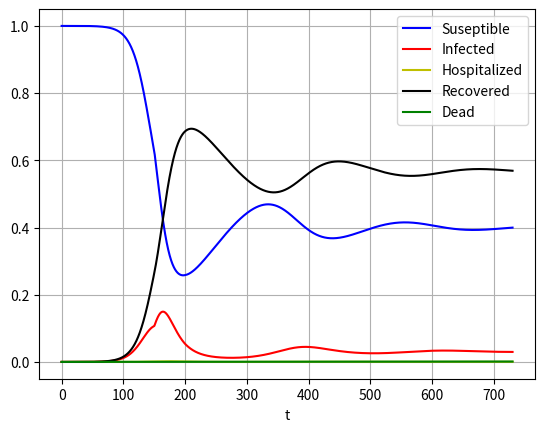

Here is the Python script that generated this plot:
from scipy.integrate import odeint
import numpy as np

class Interventions:
    def __init__(self):
        self.infection_rate = []
        self.infection_time = []
        self.hospitilization_time = []
        self.immunity_time = []
        self.hospitilization_rate = []
        self.death_rate = []
        self.confirmed_case_percentage = []
        self.isActive = self._isActive

    def _isActive(self, i, t):
        return i.start <= t and i.end > t

    def _get_active_intervention_scale(self, interventions, t):
        scale = 1
        for i in interventions:
            if(self.isActive(i, t)):
                scale*= i.scale
        return scale

    def get_infection_rate_scale(self, t):
        return self._get_active_intervention_scale(self.infection_rate, t)

    def get_infection_time_scale(self, t):
        return self._get_active_intervention_scale(self.infection_time, t)

    def get_hospitilization_rate_scale(self, t):
        return self._get_active_intervention_scale(self.hospitilization_rate, t)

    def get_hospitilization_time_scale(self, t):
        return self._get_active_intervention_scale(self.hospitilization_time, t)

    def get_confirmed_case_percentage_scale(self, t):
        return self._get_active_intervention_scale(self.confirmed_case_percentage, t)

    def get_death_rate_scale(self, t):
        return self._get_active_intervention_scale(self.death_rate, t)

    def get_immunity_time_scale(self, t):
        return self._get_active_intervention_scale(self.immunity_time, t)

    def __iter__(self):
        return iter([*self.infection_rate, *self.infection_time, *self.hospitilization_time, *self.hospitilization_rate, *self.confirmed_case_percentage, *self.death_rate, *self.immunity_time])

class Intervention:
    def __init__(self, name, start, end, scale, sign=-1):
        self.name = name
        self.start = start
        self.end = end
        self.scale = scale
        self.sign=sign

    def to_effectiveness(self):
        return (1-self.scale)*self.sign*-1

class DiseaseModel:
    def __init__(self, R0, avg_days_infected, avg_days_hospitalized, avg_days_immune, p_hospitalization_given_infection, p_death_given_hospitalization, confirmed_case_percentage, interventions):
        self.R0 = R0
        self.avg_days_infected = avg_days_infected
        self.avg_days_hospitalized = avg_days_hospitalized
        self.avg_days_immune = avg_days_immune
        self.p_hospitalization_given_infection = p_hospitalization_given_infection
        self.p_death_given_hospitalization = p_death_given_hospitalization
        self.confirmed_case_percentage = confirmed_case_percentage
        self.interventions = interventions

    def get_active_intervention_scale(self, interventions, t):
        scale = 1
        for i in interventions:
            if(i.start <= t and i.end > t):
                scale*= i.scale
        return scale

    def scir(self, X, t, R0, avg_days_infected, avg_days_hospitalized, p_hospitalization_given_infection, p_death_given_hospitalization, avg_days_immune, confirmed_case_percentage, interventions):
        R = R0*interventions.get_infection_rate_scale(t)
        avg_days_infected = avg_days_infected*interventions.get_infection_time_scale(t)
        avg_days_hospitalized = avg_days_hospitalized*interventions.get_hospitilization_time_scale(t)
        p_hospitalization_given_infection = p_hospitalization_given_infection*interventions.get_hospitilization_rate_scale(t)
        p_death_given_hospitalization = p_death_given_hospitalization*interventions.get_death_rate_scale(t)
        avg_days_immune = avg_days_immune*interventions.get_immunity_time_scale(t)
        confirmed_case_percentage = confirmed_case_percentage*interventions.get_confirmed_case_percentage_scale(t)

        a = R/avg_days_infected
        b = p_hospitalization_given_infection/avg_days_infected
        c = (1-p_hospitalization_given_infection)/avg_days_infected
        d = (1-p_death_given_hospitalization)/avg_days_hospitalized
        e = p_death_given_hospitalization/avg_days_hospitalized
        f = avg_days_immune**(-1.0)
        g = confirmed_case_percentage
        
        S = X[0]
        I = X[1]
        H = X[2]
        R = X[3]
        D = X[4]
        CI = X[5]
        CC = X[6]
        CH = X[7]

        #S, I, H, R, D, CI, CC, CH = X

        return [-a*S*I+f*R, a*S*I-b*I-c*I, b*I-d*H-e*H, c*I+d*H-f*R, e*H, a*S*I, a*S*I*g, b*I]    
    
    def equation(self):
        def _scir(X, t, p):
            R0 = p[0]
            avg_days_infected = p[1] 
            avg_days_hospitalized = p[2] 
            p_hospitalization_given_infection = p[3] 
            p_death_given_hospitalization = p[4] 
            avg_days_immune = p[5] 
            confirmed_case_percentage = p[6]
            return self.scir(X, t, R0, avg_days_infected, avg_days_hospitalized, p_hospitalization_given_infection, p_death_given_hospitalization, avg_days_immune, confirmed_case_percentage, self.interventions)
        return _scir

    def get_times(self, max_time, num_time_points):
        return np.linspace(0, max_time, num_time_points)

    def get_initial_conditions(self, init_infection, init_recovered):
        return [1-init_infection-init_recovered, init_infection, 0, init_recovered, 0, 0, 0, 0]

    def simulate(self, max_time, num_time_points, init_infection, init_recovered):
        t = self.get_times(max_time, num_time_points)
        sol = odeint(self.equation(), self.get_initial_conditions(init_infection, init_recovered), t, args=((self.R0, self.avg_days_infected, self.avg_days_hospitalized, self.p_hospitalization_given_infection, self.p_death_given_hospitalization, self.avg_days_immune, self.confirmed_case_percentage),)) 
        return [t, sol]       

if __name__ == '__main__':
    pop = 325000000

    interventions = Interventions()
    interventions.infection_rate.append(Intervention("Social Distancing", 45, 150, .8))
    interventions.infection_rate.append(Intervention("Handwashing Media", 20, 200, .95))
    interventions.infection_rate.append(Intervention("Public Facemasks", 60, 150, .9))
    interventions.death_rate.append(Intervention("Ventilators", 60, 150, .8))

    model = DiseaseModel(2.5, 10.0, 14.0, 183.0, .01,.05, .01, interventions)

    t, sol = model.simulate( 365*2, 2*365*24, 100.0/pop, 0)

    print("# Hospitalized ")
    print(int(sol[365*24*2-1][2]*pop))

    print("Death per hospitalization")
    print(sol[2400][4]/sol[2400][2])

    print("Hospitalization at day 100")
    print(int(sol[2400][2]*pop))

    print("Hospitalization at two years")
    print(int(sol[365*24*2-1][2]*pop))

    print("Infected at two years")
    print(int(sol[365*24*2-1][1]*pop))

    print("Deaths at year one")
    print(int(sol[365*24][4]*pop))

    print("Deaths at year two")
    print(int(sol[365*24*2-1][4]*pop))

    import matplotlib.pyplot as plt
    plt.plot(t, sol[:, 0], 'b', label='Suseptible')
    plt.plot(t, sol[:, 1], 'r', label='Infected')
    plt.plot(t, sol[:, 2], 'y', label='Hospitalized')
    plt.plot(t, sol[:, 3], 'k', label='Recovered')
    plt.plot(t, sol[:, 4], 'g', label='Dead')
    plt.legend(loc='best')
    plt.xlabel('t')
    plt.grid()
    plt.show()
